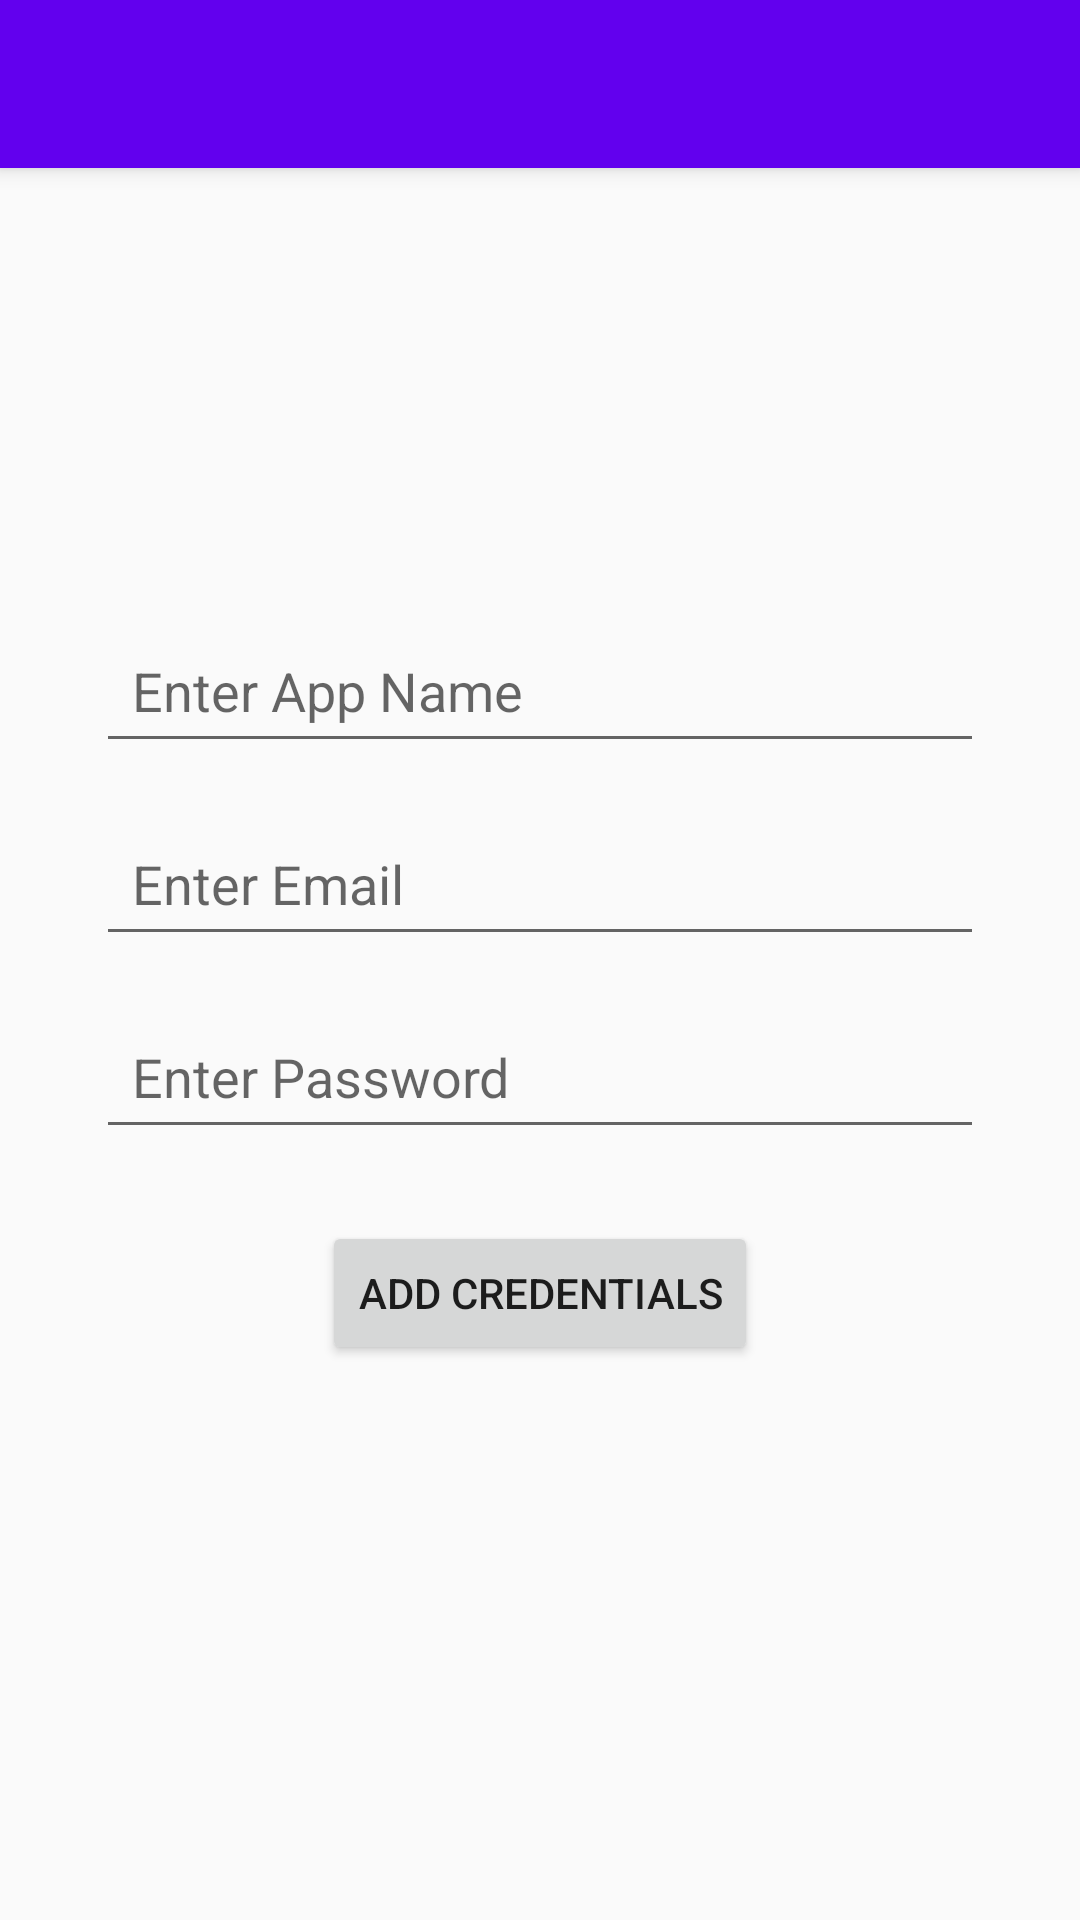

Write the Android layout XML for this screen, with the resource values it uses.
<!-- AndroidManifest.xml: application theme AppTheme -->
<!-- res/layout/activity_add.xml -->
<?xml version="1.0" encoding="utf-8"?>
<androidx.constraintlayout.widget.ConstraintLayout xmlns:android="http://schemas.android.com/apk/res/android"
    xmlns:app="http://schemas.android.com/apk/res-auto"
    xmlns:tools="http://schemas.android.com/tools"
    android:id="@+id/main"
    android:layout_width="match_parent"
    android:layout_height="match_parent"
    tools:context=".AddActivity">

    <com.google.android.material.appbar.MaterialToolbar
        android:id="@+id/my_toolbar"
        android:layout_width="match_parent"
        android:layout_height="?attr/actionBarSize"
        android:background="?attr/colorPrimary"
        android:elevation="4dp"
        android:theme="@style/ThemeOverlay.AppCompat.ActionBar"
        app:layout_constraintBottom_toBottomOf="parent"
        app:layout_constraintEnd_toEndOf="parent"
        app:layout_constraintHorizontal_bias="0.0"
        app:layout_constraintStart_toStartOf="parent"
        app:layout_constraintTop_toTopOf="parent"
        app:layout_constraintVertical_bias="0.0"
        app:popupTheme="@style/ThemeOverlay.AppCompat.Light" />

    <EditText
        android:id="@+id/app_name"
        android:layout_width="0dp"
        android:layout_height="wrap_content"
        android:layout_marginStart="32dp"
        android:layout_marginTop="150dp"
        android:layout_marginEnd="32dp"
        android:minHeight="48dp"
        android:padding="12dp"
        android:inputType="textPersonName"
        android:hint="Enter App Name"
        app:layout_constraintTop_toBottomOf="@id/my_toolbar"
        app:layout_constraintStart_toStartOf="parent"
        app:layout_constraintEnd_toEndOf="parent" />

    <EditText
        android:id="@+id/email"
        android:layout_width="0dp"
        android:layout_height="wrap_content"
        android:layout_marginTop="16dp"
        android:layout_marginStart="32dp"
        android:layout_marginEnd="32dp"
        android:minHeight="48dp"
        android:padding="12dp"
        android:inputType="textEmailAddress"
        android:hint="Enter Email"
        app:layout_constraintTop_toBottomOf="@id/app_name"
        app:layout_constraintStart_toStartOf="parent"
        app:layout_constraintEnd_toEndOf="parent" />

    <EditText
        android:id="@+id/password"
        android:layout_width="0dp"
        android:layout_height="wrap_content"
        android:layout_marginTop="16dp"
        android:layout_marginStart="32dp"
        android:layout_marginEnd="32dp"
        android:minHeight="48dp"
        android:padding="12dp"
        android:inputType="textPassword"
        android:hint="Enter Password"
        app:layout_constraintTop_toBottomOf="@id/email"
        app:layout_constraintStart_toStartOf="parent"
        app:layout_constraintEnd_toEndOf="parent" />

    <Button
        android:id="@+id/add_button"
        android:layout_width="wrap_content"
        android:layout_height="wrap_content"
        android:text="Add Credentials"
        app:layout_constraintTop_toBottomOf="@id/password"
        app:layout_constraintStart_toStartOf="parent"
        app:layout_constraintEnd_toEndOf="parent"
        android:layout_marginTop="24dp" />


</androidx.constraintlayout.widget.ConstraintLayout>
<!-- resources referenced by this layout -->
<resources>
  <style name="AppTheme" parent="Theme.AppCompat.Light.DarkActionBar">
          
          <item name="colorPrimary">@color/design_default_color_primary</item>
          <item name="colorPrimaryDark">@color/design_default_color_primary_dark</item>
          <item name="colorAccent">@color/design_default_color_background</item>
      </style>
</resources>
